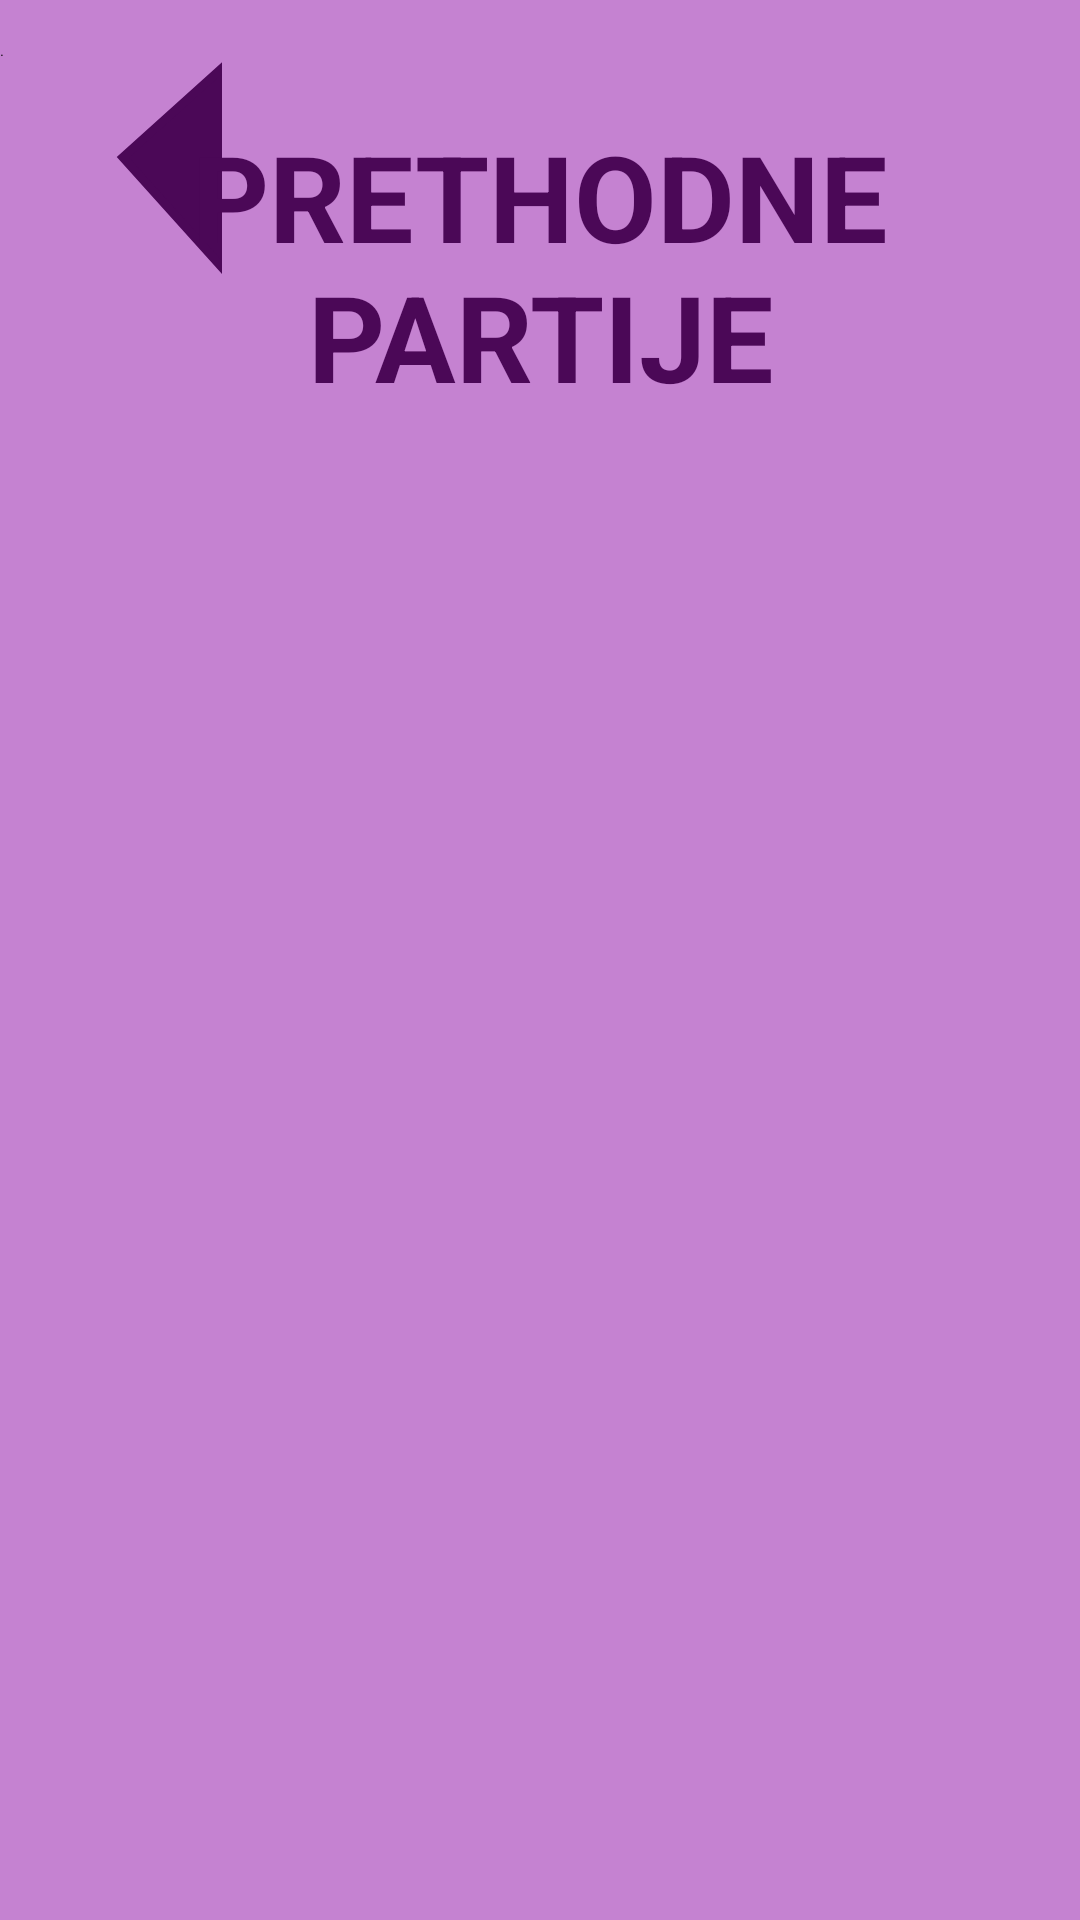

Layout XML and referenced resources for this Android screen:
<!-- AndroidManifest.xml: application theme Theme.MyApplication -->
<!-- res/layout/activity_previous_games.xml -->
<?xml version="1.0" encoding="utf-8"?>
<androidx.constraintlayout.widget.ConstraintLayout xmlns:android="http://schemas.android.com/apk/res/android"
    xmlns:app="http://schemas.android.com/apk/res-auto"
    xmlns:tools="http://schemas.android.com/tools"
    android:layout_width="match_parent"
    android:layout_height="match_parent"
    android:background="@color/background"
    tools:context=".PreviousGamesActivity">

    <Button

        android:id="@+id/btnBackPreviousGames"
        android:text="."
        android:layout_width="74dp"
        android:layout_height="79dp"
        android:background="@drawable/arrow"
        android:textAllCaps="true"
        app:cornerRadius="@android:dimen/notification_large_icon_height"
        app:layout_constraintBottom_toBottomOf="parent"
        app:layout_constraintEnd_toEndOf="parent"
        app:layout_constraintHorizontal_bias="0.0"
        app:layout_constraintStart_toStartOf="parent"
        app:layout_constraintTop_toTopOf="parent"
        app:layout_constraintVertical_bias="0.024" />

    <TextView
        android:id="@+id/previousGamesList"
        android:layout_width="220dp"
        android:layout_height="302dp"
        android:textAlignment="textStart"
        android:textColor="@color/buttons"
        android:textSize="25sp"
        android:textStyle="bold"
        app:layout_constraintBottom_toBottomOf="parent"
        app:layout_constraintEnd_toEndOf="parent"
        app:layout_constraintHorizontal_bias="0.151"
        app:layout_constraintStart_toStartOf="parent"
        app:layout_constraintTop_toTopOf="parent"
        app:layout_constraintVertical_bias="0.391" />


    <TextView
        android:id="@+id/labelPreviousGames"
        android:layout_width="353dp"
        android:layout_height="105dp"
        android:textAlignment="center"
        android:textColor="@color/buttons"
        android:textSize="40sp"
        android:textStyle="bold"
        android:textAllCaps="true"
        android:text="Prethodne partije"
        app:layout_constraintBottom_toBottomOf="parent"
        app:layout_constraintEnd_toEndOf="parent"
        app:layout_constraintStart_toStartOf="parent"
        app:layout_constraintTop_toTopOf="parent"
        app:layout_constraintVertical_bias="0.072" />

    <TextView
        android:id="@+id/tvListOfWins"
        android:layout_width="100dp"
        android:layout_height="302dp"
        android:textAlignment="textEnd"
        android:textColor="@color/buttons"
        android:textSize="25sp"
        android:textStyle="bold"
        app:layout_constraintBottom_toBottomOf="parent"
        app:layout_constraintEnd_toEndOf="parent"
        app:layout_constraintHorizontal_bias="0.906"
        app:layout_constraintStart_toStartOf="parent"
        app:layout_constraintTop_toTopOf="parent"
        app:layout_constraintVertical_bias="0.391" />


</androidx.constraintlayout.widget.ConstraintLayout>
<!-- resources referenced by this layout -->
<resources>
  <color name="background">#C582D1</color>
  <color name="buttons">#4B0857</color>
  <!-- drawable arrow (drawable) -->
  <?xml version="1.0" encoding="utf-8"?>
  <layer-list xmlns:android="http://schemas.android.com/apk/res/android" >
      <item>
          <rotate
              android:layout_width="wrap_content"
              android:fromDegrees="48"
              android:pivotX="87%"
              android:pivotY="130%"
              android:toDegrees="48">
              <shape android:shape="rectangle">
                  <stroke
                      android:width="3dp"
                      android:color="#4B0857" />
                  <solid android:color="#4B0857" />
              </shape>
          </rotate>
      </item>
  </layer-list>
</resources>
